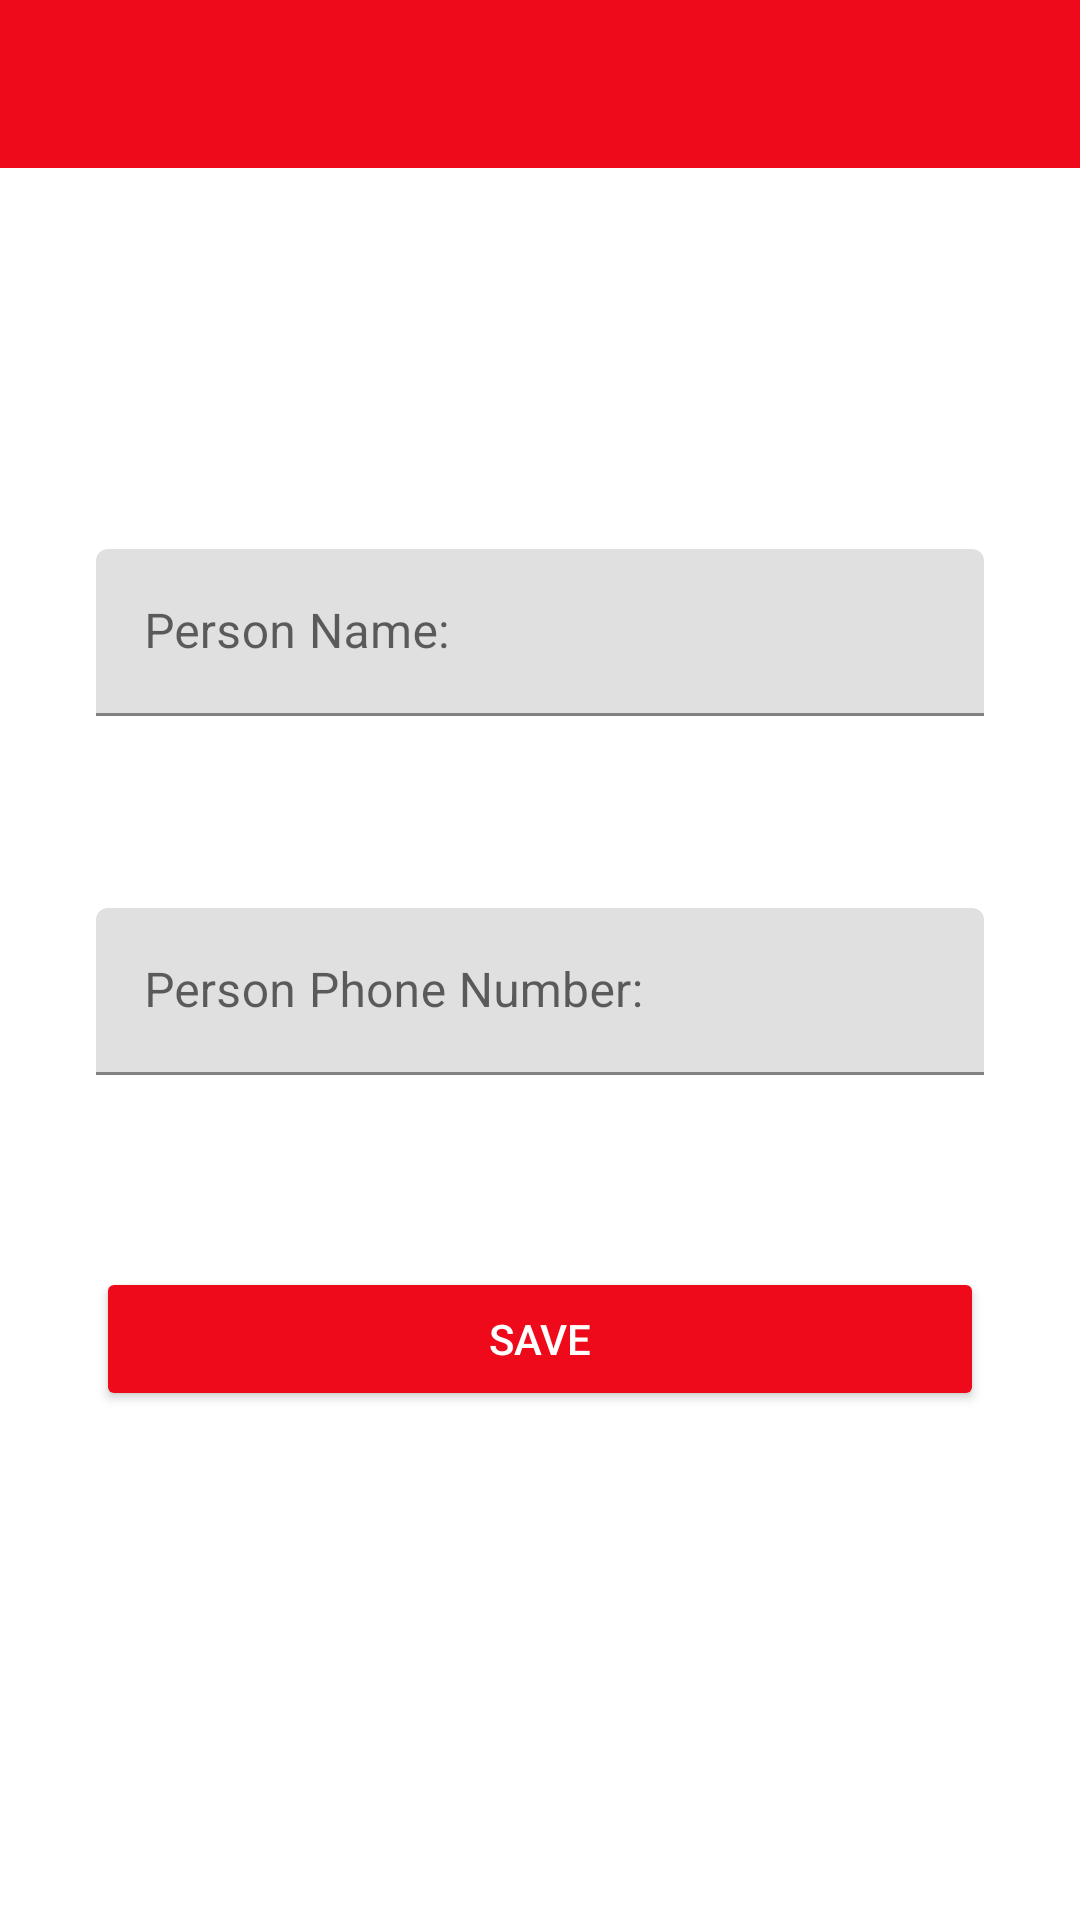

Reconstruct the res/layout file that produces this screen, plus the resources it refers to.
<!-- AndroidManifest.xml: application theme Theme.MVMMKisilerUygulamasi -->
<!-- res/layout/fragment_contact_entry.xml -->
<?xml version="1.0" encoding="utf-8"?>
<layout xmlns:android="http://schemas.android.com/apk/res/android"
    xmlns:app="http://schemas.android.com/apk/res-auto"
    xmlns:tools="http://schemas.android.com/tools">

    <data>
        <variable name="contactEntryToolbarTitle" type="String" />
        <variable name="contactEntryFragment" type="com.halitakca.mvmmkisileruygulamasi.ui.fragment.ContactEntryFragment" />

    </data>

    <androidx.constraintlayout.widget.ConstraintLayout
        android:layout_width="match_parent"
        android:layout_height="match_parent"
        tools:context=".ui.fragment.ContactEntryFragment">

        <androidx.appcompat.widget.Toolbar
            android:id="@+id/toolbarContactentry"
            android:layout_width="0dp"
            android:layout_height="wrap_content"
            android:background="#ee091b"
            android:minHeight="?attr/actionBarSize"
            android:theme="?attr/actionBarTheme"
            app:layout_constraintEnd_toEndOf="parent"
            app:layout_constraintHorizontal_bias="0.5"
            app:layout_constraintStart_toStartOf="parent"
            app:layout_constraintTop_toTopOf="parent"
            app:title="@{contactEntryToolbarTitle}" />

        <com.google.android.material.textfield.TextInputLayout
            android:id="@+id/textInputLayout2"
            android:layout_width="0dp"
            android:layout_height="wrap_content"
            android:layout_marginStart="32dp"
            android:layout_marginTop="127dp"
            android:layout_marginEnd="32dp"
            app:layout_constraintEnd_toEndOf="parent"
            app:layout_constraintStart_toStartOf="parent"
            app:layout_constraintTop_toBottomOf="@+id/toolbarContactentry">

            <com.google.android.material.textfield.TextInputEditText
                android:id="@+id/editTextPersonName"
                android:layout_width="match_parent"
                android:layout_height="wrap_content"
                android:hint="Person Name: " />
        </com.google.android.material.textfield.TextInputLayout>

        <com.google.android.material.textfield.TextInputLayout
            android:id="@+id/textInputLayout"
            android:layout_width="0dp"
            android:layout_height="wrap_content"
            android:layout_marginStart="32dp"
            android:layout_marginTop="64dp"
            android:layout_marginEnd="32dp"
            app:layout_constraintEnd_toEndOf="parent"
            app:layout_constraintStart_toStartOf="parent"
            app:layout_constraintTop_toBottomOf="@+id/textInputLayout2">

            <com.google.android.material.textfield.TextInputEditText
                android:id="@+id/editTextPersonNumber"
                android:layout_width="match_parent"
                android:layout_height="wrap_content"
                android:hint="Person Phone Number: " />
        </com.google.android.material.textfield.TextInputLayout>

        <Button
            android:id="@+id/buttonSave"
            android:layout_width="0dp"
            android:layout_height="wrap_content"
            android:layout_marginStart="32dp"
            android:layout_marginTop="64dp"
            android:layout_marginEnd="32dp"
            android:backgroundTint="#ee091b"
            android:onClick="@{() -> contactEntryFragment.buttonSave(editTextPersonName.getText().toString(),editTextPersonNumber.getText().toString())}"
            android:text="SAVE"
            android:textColor="@color/white"
            app:layout_constraintEnd_toEndOf="parent"
            app:layout_constraintHorizontal_bias="0.498"
            app:layout_constraintStart_toStartOf="parent"
            app:layout_constraintTop_toBottomOf="@+id/textInputLayout" />
    </androidx.constraintlayout.widget.ConstraintLayout>
</layout>
<!-- resources referenced by this layout -->
<resources>
  <style name="Theme.MVMMKisilerUygulamasi" parent="Theme.MaterialComponents.DayNight.DarkActionBar">
          
          <item name="colorPrimary">@color/purple_500</item>
          <item name="colorPrimaryVariant">@color/purple_700</item>
          <item name="colorOnPrimary">@color/white</item>
          
          <item name="colorSecondary">@color/teal_200</item>
          <item name="colorSecondaryVariant">@color/teal_700</item>
          <item name="colorOnSecondary">@color/black</item>
          
          <item name="android:statusBarColor">?attr/colorPrimaryVariant</item>
          
          <item name="windowNoTitle">true</item>
          <item name="windowActionBar">false</item>
      </style>
  <!-- not gathered from this repository: default colours our renderer supplied (Android Studio template values) -->
  <color name="purple_500">#FF6200EE</color>
  <color name="purple_700">#FF3700B3</color>
  <color name="teal_200">#FF03DAC5</color>
  <color name="teal_700">#FF018786</color>
  <color name="black">#FF000000</color>
  <color name="white">#FFFFFFFF</color>
</resources>
